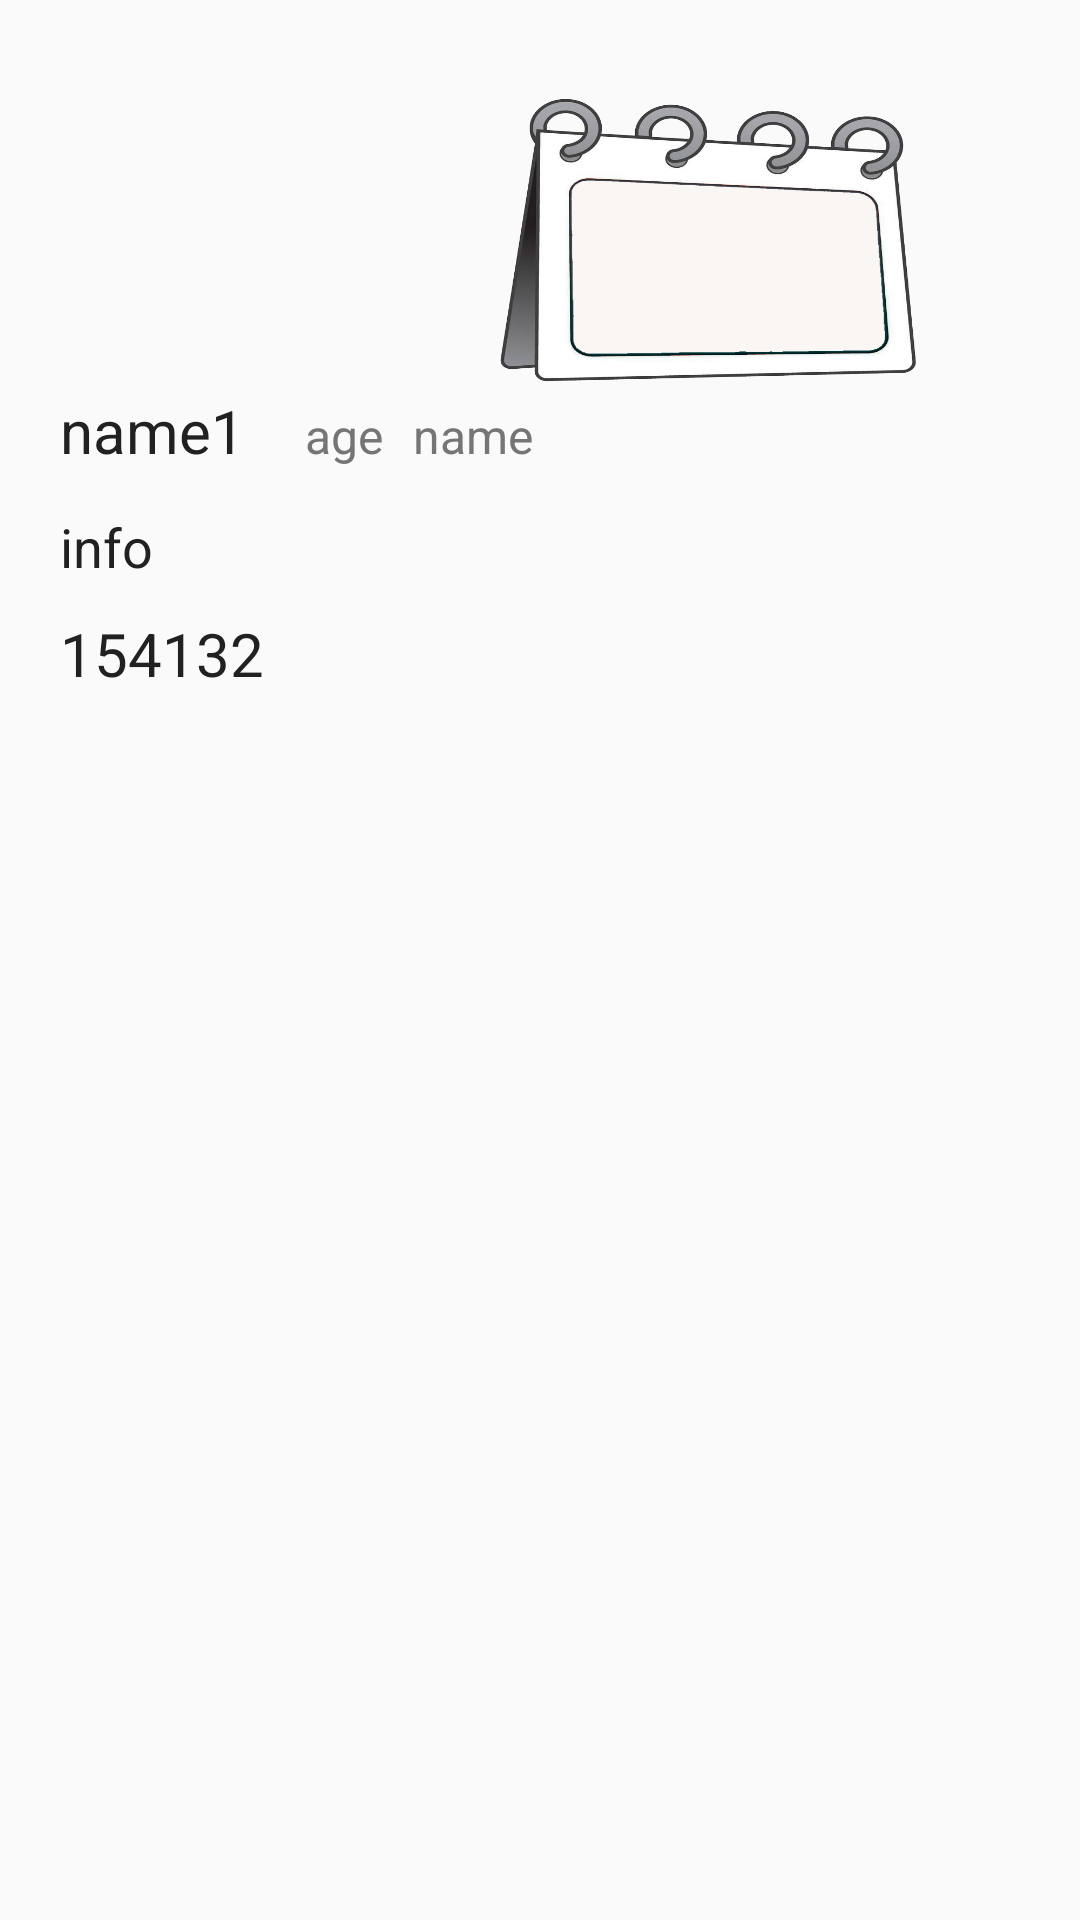

Android layout source for this screen:
<!-- AndroidManifest.xml: application theme AppTheme -->
<!-- res/layout/detail_view.xml -->
<?xml version="1.0" encoding="utf-8"?>
<ScrollView xmlns:android="http://schemas.android.com/apk/res/android"
    android:layout_width="match_parent"
    android:layout_height="wrap_content"
    android:padding="10dp">

    <LinearLayout
        android:layout_width="match_parent"
        android:layout_height="wrap_content"
        android:orientation="vertical">

        <RelativeLayout
            android:layout_width="match_parent"
            android:layout_height="wrap_content">

            <ImageView
                android:id="@+id/detail_img"
                android:layout_width="120dp"
                android:layout_height="120dp"
                android:src="@mipmap/ic_launcher" />


            <LinearLayout
                android:layout_width="match_parent"
                android:layout_height="wrap_content"
                android:layout_toRightOf="@id/detail_img"
                android:orientation="vertical"
                android:gravity="right">

                <TextView
                    android:layout_width="wrap_content"
                    android:layout_height="match_parent"
                    android:paddingTop="5dp"
                    android:text="请打分:"
                    android:visibility="gone"
                    android:textColor="@color/textPrimary"
                    android:textSize="20dp" />

                <EditText
                    android:id="@+id/detail_score"
                    android:layout_width="180dp"
                    android:layout_height="120dp"
                    android:layout_margin="20dp"
                    android:inputType="number"
                    android:gravity="center"
                    android:maxEms="2"
                    android:textColor="@color/colorred"
                    android:background="@drawable/score"
                    android:textSize="30sp"
                    />


            </LinearLayout>



            <LinearLayout
                android:id="@+id/detail_person_info"
                android:layout_width="match_parent"
                android:layout_height="wrap_content"
                android:layout_below="@id/detail_img"
                android:orientation="horizontal">

                <TextView
                    android:id="@+id/detail_name"
                    android:layout_width="wrap_content"
                    android:layout_height="wrap_content"
                    android:layout_below="@id/detail_img"
                    android:layout_centerHorizontal="true"
                    android:paddingLeft="10dp"
                    android:paddingRight="10dp"
                    android:text="name1"
                    android:textColor="@color/textPrimary"
                    android:textSize="20dp" />

                <TextView
                    android:id="@+id/detail_age"
                    android:layout_width="wrap_content"
                    android:layout_height="wrap_content"
                    android:layout_marginLeft="10dp"
                    android:text="age"
                    android:textColor="@color/textSecondGary"
                    android:textSize="16sp" />

                <TextView
                    android:id="@+id/detail_position"
                    android:layout_width="wrap_content"
                    android:layout_height="wrap_content"
                    android:layout_marginLeft="10dp"
                    android:text="name"
                    android:textColor="@color/textSecondGary"
                    android:textSize="16sp" />
            </LinearLayout>




        </RelativeLayout>

        <LinearLayout
            android:layout_width="match_parent"
            android:layout_height="wrap_content"
            android:orientation="vertical">

            <TextView
                android:id="@+id/detail_info"
                android:layout_width="match_parent"
                android:layout_height="wrap_content"
                android:paddingLeft="10dp"
                android:paddingRight="10dp"
                android:gravity="left"
                android:text="info"
                android:textColor="@color/textPrimary"
                android:textSize="18dp" />

            <TextView
                android:id="@+id/detail_title"
                android:layout_width="wrap_content"
                android:layout_height="match_parent"
                android:text="154132"
                android:layout_margin="10dp"
                android:textColor="@color/textPrimary"
                android:textSize="20sp" />


        </LinearLayout>


    </LinearLayout>


</ScrollView>
<!-- resources referenced by this layout -->
<resources>
  <color name="colorred">#FF0000</color>
  <color name="textPrimary">#212121</color>
  <color name="textSecondGary">#757575</color>
  <!-- drawable score: png bitmap (drawable, 165013 bytes) -->
  <style name="AppTheme" parent="Theme.AppCompat.Light.DarkActionBar">
          
          <item name="colorPrimary">@color/colorPrimary</item>
          <item name="colorPrimaryDark">@color/colorPrimaryDark</item>
          <item name="colorAccent">@color/colorAccent</item>
      </style>
  <color name="colorPrimary">#009688</color>
  <color name="colorPrimaryDark">#00796B</color>
  <color name="colorAccent">#03A9F4</color>
</resources>
